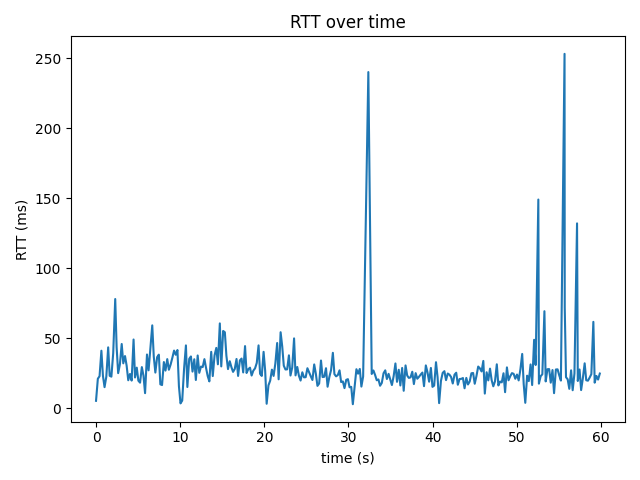

The table this chart was drawn from, first rows:
time_s, rtt_ms
0.0, 5.34
0.216, 21.1
0.419, 22.9
0.638, 41.1
0.82, 23.2
1.013, 15.1
1.221, 22.5
1.443, 43.5
1.623, 23.2
1.824, 22.6
2.041, 39.3
2.281, 78.0
2.447, 43.6
2.63, 25.1
2.836, 31.4
3.052, 45.9
3.239, 32.1
3.444, 37.3
3.638, 30.4
3.829, 20.0
4.034, 24.5
4.23, 19.8
4.46, 49.1
4.633, 22.0
4.841, 29.0
5.032, 19.7
5.232, 18.3
5.444, 29.4
5.638, 23.3
5.827, 10.8
6.055, 38.4
6.244, 27.1
6.682, 59.2
6.86, 37.0
7.049, 25.5
7.261, 36.5
7.464, 38.3
7.643, 17.1
7.844, 16.6
8.061, 33.0
8.255, 26.9
8.464, 35.1
8.657, 27.5
8.862, 31.2
9.067, 36.0
9.273, 41.2
9.47, 38.2
9.674, 41.6
9.85, 15.8
10.04, 3.5
10.24, 5.49
10.46, 28.5
10.68, 44.9
10.85, 15.2
11.07, 35.3
11.28, 37.0
11.47, 26.2
11.68, 35.0
11.86, 20.2
12.08, 37.7
... 235 more rows
